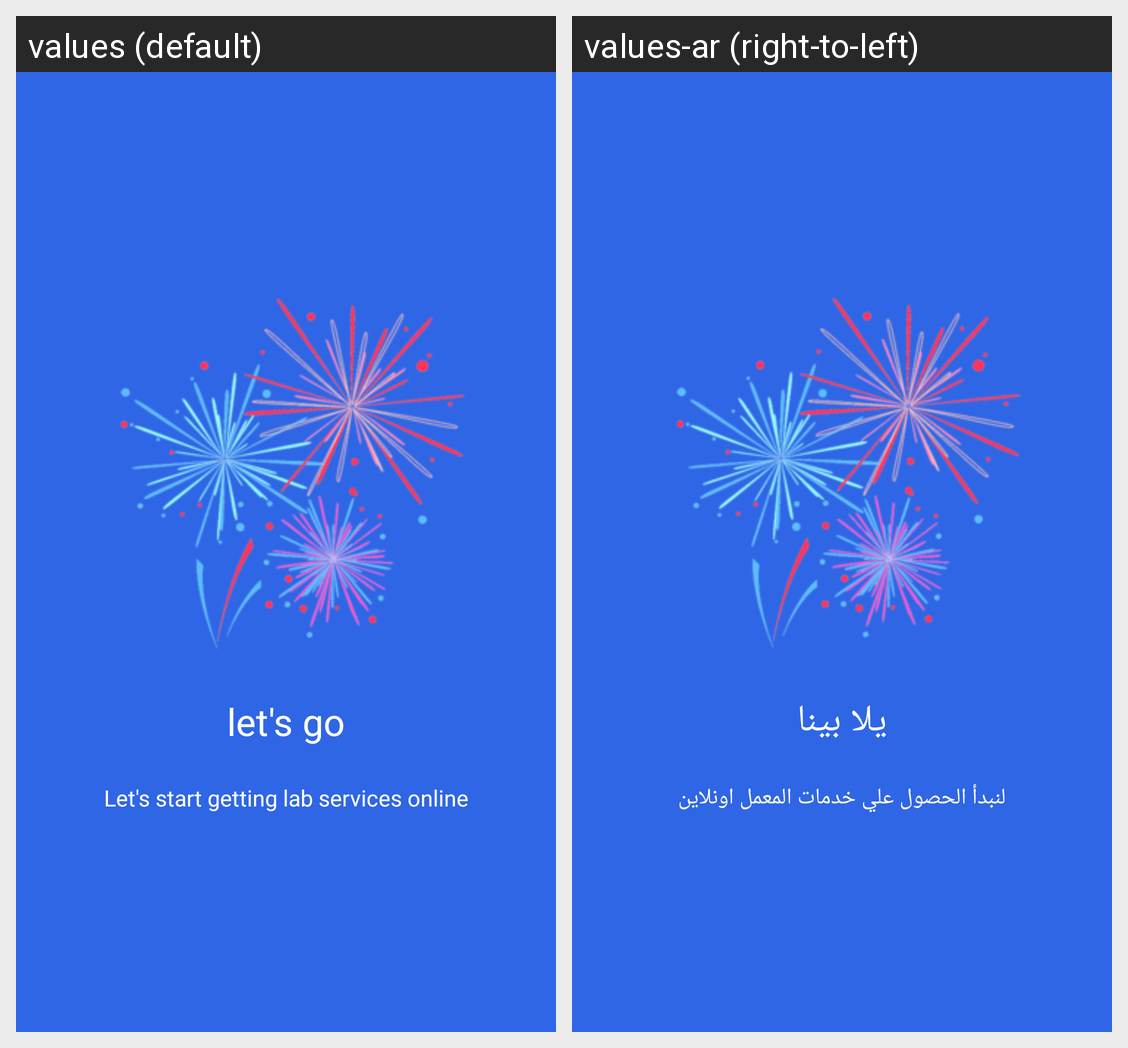

This grid shows one Android layout under two languages. Give, for every string resource on the screen, its name, the default text and each shown locale's text.
Android screen res/layout/slide_6.xml rendered under 2 locales, left to right: values (default), values-ar (right-to-left). Device: Nexus 5 (rendered at 1080×1920; each locale shown at half size, 540×960, under a caption strip naming it); theme Theme.AppLab.
Strings drawn on this screen, with the default value and each locale's value (text and hints the layout hard-codes, and strings that could not be matched under every locale, appear in the picture but are not listed):

Slider_sixSlide_header
  values: let's go
  values-ar: يلا بينا

Slider_sixSlide_tip
  values: Let's start getting lab services online
  values-ar: لنبدأ الحصول علي خدمات المعمل اونلاين
